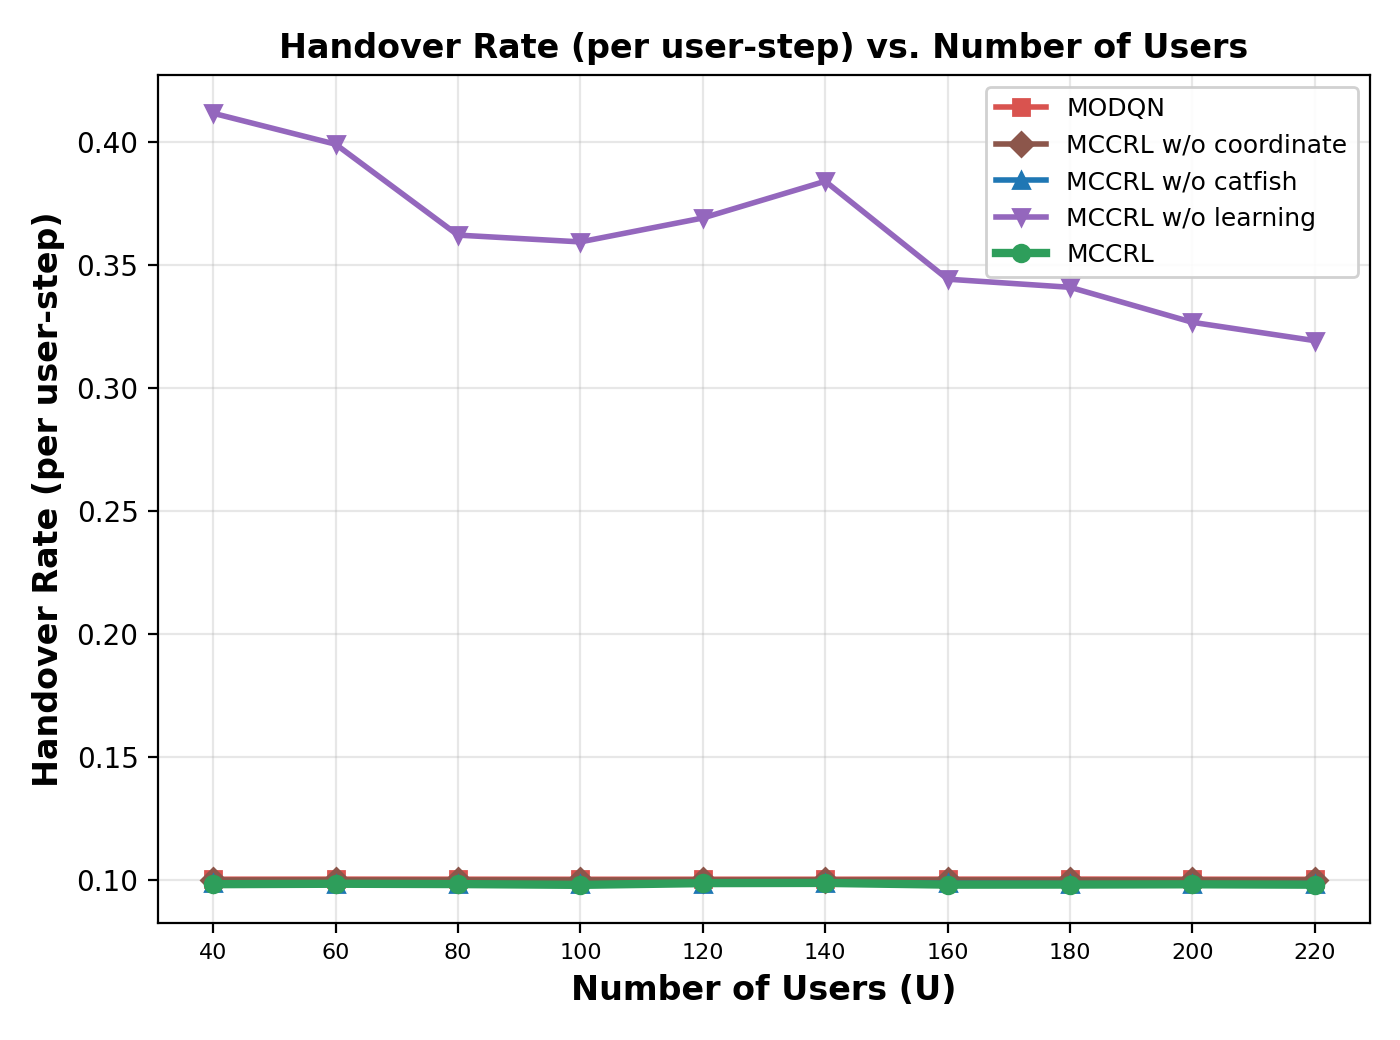

Values plotted in this chart, from the file beside it:
Number of Users (U), MODQN, MCCRL w/o coordinate, MCCRL w/o catfish, MCCRL w/o learning, MCCRL
40, 0.1005, 0.1, 0.09883, 0.4115, 0.09846
60, 0.1005, 0.1, 0.09855, 0.3989, 0.09864
80, 0.1005, 0.1, 0.0987, 0.362, 0.09851
100, 0.1005, 0.1, 0.09859, 0.3593, 0.09819
120, 0.1005, 0.1, 0.09849, 0.369, 0.0989
140, 0.1005, 0.1, 0.09897, 0.3839, 0.09898
160, 0.1005, 0.1, 0.09881, 0.3441, 0.09828
180, 0.1005, 0.1, 0.0987, 0.3408, 0.09831
200, 0.1005, 0.1, 0.0985, 0.3266, 0.09842
220, 0.1004, 0.1, 0.09872, 0.3192, 0.09826
